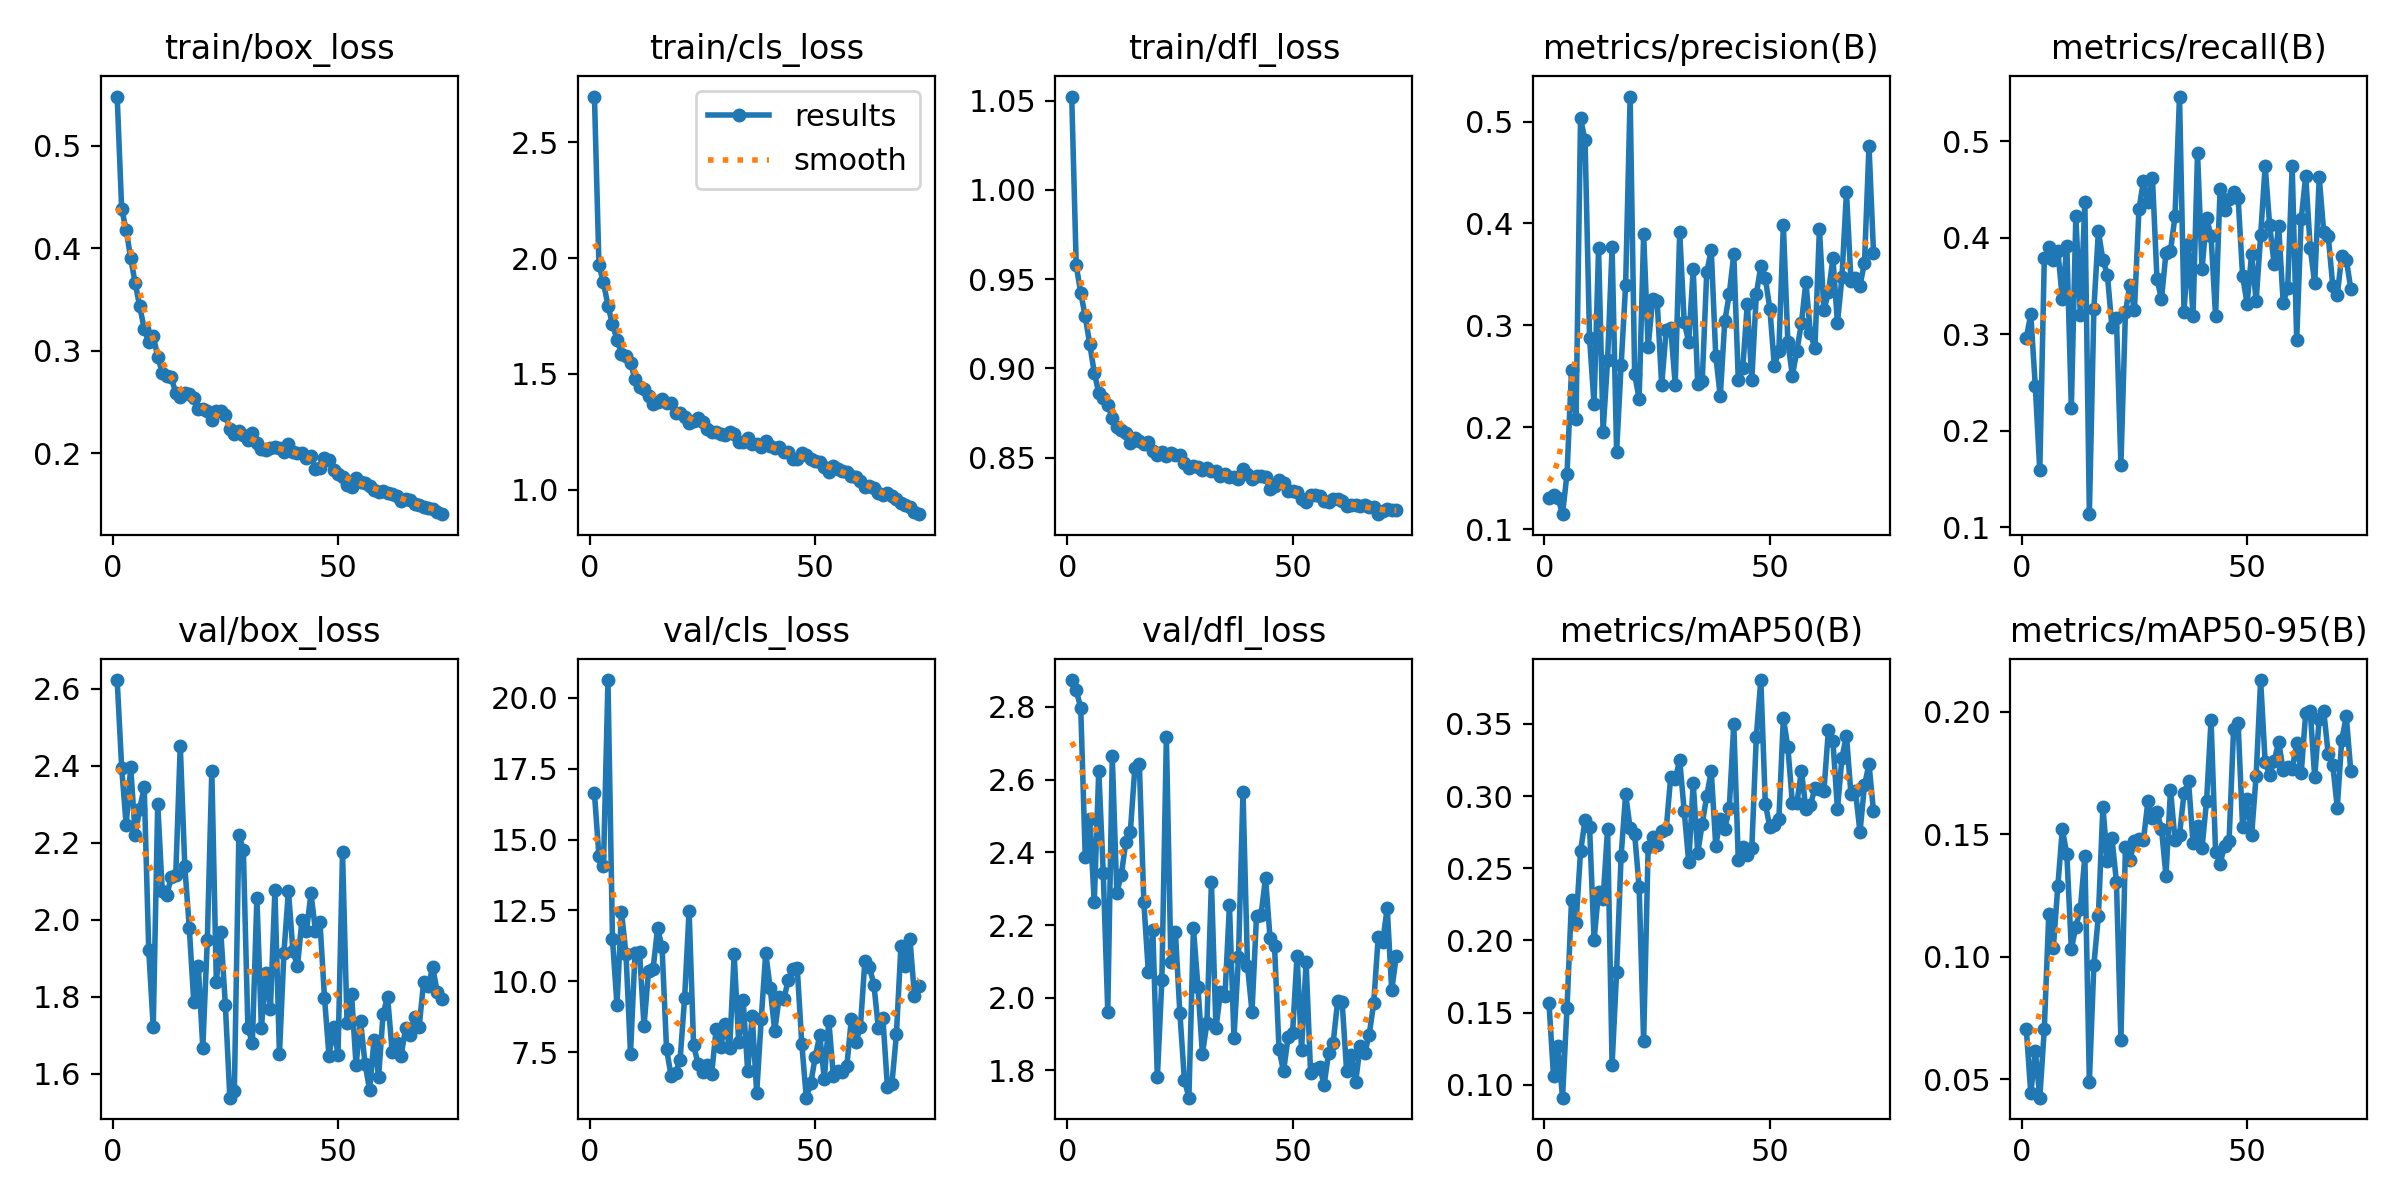

The table this chart was drawn from, first rows:
epoch, time, train/box_loss, train/cls_loss, train/dfl_loss, metrics/precision(B), metrics/recall(B), metrics/mAP50(B), metrics/mAP50-95(B), val/box_loss, val/cls_loss, val/dfl_loss, lr/pg0, lr/pg1, lr/pg2
1, 120.6, 0.5482, 2.697, 1.052, 0.1305, 0.296, 0.1565, 0.07066, 2.622, 16.63, 2.873, 0.0671, 0.0003323, 0.0003323
2, 228, 0.4383, 1.97, 0.9577, 0.1332, 0.3208, 0.1061, 0.04421, 2.395, 14.41, 2.845, 0.0341, 0.0006655, 0.0006655
3, 335.6, 0.4179, 1.895, 0.9424, 0.1307, 0.2466, 0.127, 0.06162, 2.245, 14.05, 2.797, 0.001102, 0.000998, 0.000998
4, 442.9, 0.3905, 1.794, 0.9292, 0.1146, 0.1591, 0.09101, 0.04242, 2.397, 20.63, 2.387, 0.0009978, 0.0009978, 0.0009978
5, 550.3, 0.3659, 1.715, 0.9136, 0.1545, 0.3787, 0.1533, 0.07052, 2.22, 11.5, 2.492, 0.0009961, 0.0009961, 0.0009961
6, 657.7, 0.3433, 1.647, 0.8977, 0.2564, 0.3905, 0.2279, 0.1175, 2.288, 9.162, 2.262, 0.0009939, 0.0009939, 0.0009939
7, 765.5, 0.3216, 1.587, 0.8862, 0.2083, 0.3767, 0.2117, 0.1036, 2.344, 12.44, 2.624, 0.0009912, 0.0009912, 0.0009912
8, 873.3, 0.3082, 1.575, 0.8833, 0.5032, 0.3868, 0.2616, 0.1288, 1.922, 10.96, 2.343, 0.0009881, 0.0009881, 0.0009881
9, 980.9, 0.3146, 1.547, 0.8794, 0.4815, 0.3369, 0.2832, 0.1521, 1.721, 7.44, 1.962, 0.0009844, 0.0009844, 0.0009844
10, 1089, 0.2941, 1.476, 0.8723, 0.2876, 0.3917, 0.2788, 0.1418, 2.301, 11, 2.664, 0.0009803, 0.0009803, 0.0009803
11, 1196, 0.2786, 1.445, 0.867, 0.2223, 0.2237, 0.2003, 0.1032, 2.074, 11.04, 2.288, 0.0009758, 0.0009758, 0.0009758
12, 1303, 0.2758, 1.435, 0.8655, 0.3756, 0.4223, 0.2338, 0.1122, 2.063, 8.419, 2.338, 0.0009707, 0.0009707, 0.0009707
13, 1411, 0.274, 1.405, 0.8636, 0.1956, 0.3199, 0.2285, 0.1195, 2.11, 10.36, 2.428, 0.0009652, 0.0009652, 0.0009652
14, 1518, 0.2586, 1.371, 0.8582, 0.2656, 0.4371, 0.2774, 0.1409, 2.117, 10.42, 2.455, 0.0009593, 0.0009593, 0.0009593
15, 1625, 0.255, 1.378, 0.8613, 0.3764, 0.1137, 0.1139, 0.04892, 2.452, 11.86, 2.631, 0.0009529, 0.0009529, 0.0009529
16, 1733, 0.2591, 1.392, 0.8595, 0.1761, 0.3264, 0.1781, 0.09662, 2.14, 11.21, 2.643, 0.000946, 0.000946, 0.000946
17, 1840, 0.2574, 1.372, 0.8579, 0.2608, 0.4067, 0.2583, 0.1166, 1.979, 7.602, 2.263, 0.0009388, 0.0009388, 0.0009388
18, 1947, 0.254, 1.372, 0.859, 0.3391, 0.3771, 0.3011, 0.1611, 1.785, 6.672, 2.07, 0.0009311, 0.0009311, 0.0009311
19, 2054, 0.2434, 1.331, 0.8538, 0.5245, 0.3617, 0.2778, 0.1389, 1.88, 6.771, 2.185, 0.0009229, 0.0009229, 0.0009229
20, 2161, 0.2434, 1.331, 0.8517, 0.252, 0.3076, 0.274, 0.1485, 1.667, 7.224, 1.781, 0.0009144, 0.0009144, 0.0009144
21, 2268, 0.2415, 1.312, 0.8533, 0.2278, 0.3167, 0.2367, 0.1307, 1.947, 9.392, 2.048, 0.0009055, 0.0009055, 0.0009055
22, 2375, 0.2325, 1.287, 0.8508, 0.3893, 0.1648, 0.13, 0.06588, 2.387, 12.49, 2.717, 0.0008961, 0.0008961, 0.0008961
23, 2482, 0.241, 1.294, 0.8526, 0.2786, 0.3227, 0.2648, 0.1448, 1.837, 7.739, 2.098, 0.0008864, 0.0008864, 0.0008864
24, 2590, 0.241, 1.31, 0.8512, 0.3258, 0.3512, 0.2716, 0.1393, 1.967, 7.081, 2.181, 0.0008763, 0.0008763, 0.0008763
25, 2697, 0.2371, 1.294, 0.8513, 0.3238, 0.3249, 0.266, 0.1474, 1.779, 6.808, 1.958, 0.0008658, 0.0008658, 0.0008658
26, 2804, 0.2234, 1.26, 0.8473, 0.2412, 0.4295, 0.2754, 0.148, 1.538, 7.042, 1.775, 0.000855, 0.000855, 0.000855
27, 2911, 0.2183, 1.251, 0.8444, 0.2951, 0.4586, 0.2769, 0.1477, 1.556, 6.73, 1.725, 0.0008439, 0.0008439, 0.0008439
28, 3018, 0.2219, 1.25, 0.8452, 0.2978, 0.4365, 0.313, 0.1636, 2.221, 8.3, 2.193, 0.0008323, 0.0008323, 0.0008323
29, 3126, 0.2179, 1.239, 0.845, 0.2417, 0.4615, 0.3115, 0.1567, 2.18, 7.694, 2.03, 0.0008205, 0.0008205, 0.0008205
30, 3233, 0.2133, 1.237, 0.8429, 0.3913, 0.3573, 0.325, 0.159, 1.719, 8.493, 1.846, 0.0008084, 0.0008084, 0.0008084
31, 3340, 0.2195, 1.25, 0.8445, 0.3032, 0.3365, 0.2895, 0.1522, 1.68, 7.63, 1.931, 0.000796, 0.000796, 0.000796
32, 3447, 0.2103, 1.24, 0.8425, 0.2836, 0.3844, 0.2541, 0.133, 2.057, 10.94, 2.318, 0.0007832, 0.0007832, 0.0007832
33, 3554, 0.2043, 1.204, 0.8425, 0.3551, 0.3867, 0.3087, 0.1683, 1.72, 7.853, 1.916, 0.0007702, 0.0007702, 0.0007702
34, 3662, 0.2028, 1.207, 0.8397, 0.242, 0.422, 0.2607, 0.1476, 1.862, 9.329, 2.015, 0.000757, 0.000757, 0.000757
35, 3769, 0.2052, 1.221, 0.8407, 0.2454, 0.5462, 0.2807, 0.1498, 1.767, 6.821, 2.005, 0.0007435, 0.0007435, 0.0007435
36, 3876, 0.2062, 1.198, 0.8389, 0.3519, 0.3235, 0.3001, 0.1667, 2.077, 8.782, 2.254, 0.0007297, 0.0007297, 0.0007297
37, 3983, 0.2055, 1.199, 0.8392, 0.3738, 0.3933, 0.3174, 0.1717, 1.65, 6.052, 1.889, 0.0007158, 0.0007158, 0.0007158
38, 4091, 0.2014, 1.186, 0.8378, 0.2701, 0.319, 0.2655, 0.1465, 1.914, 8.657, 2.112, 0.0007016, 0.0007016, 0.0007016
39, 4198, 0.2087, 1.208, 0.8435, 0.2302, 0.4874, 0.2838, 0.1535, 2.075, 10.99, 2.565, 0.0006872, 0.0006872, 0.0006872
40, 4305, 0.2009, 1.187, 0.8407, 0.3038, 0.3679, 0.2771, 0.1445, 1.918, 9.75, 2.088, 0.0006727, 0.0006727, 0.0006727
41, 4412, 0.2003, 1.179, 0.8379, 0.3306, 0.4208, 0.2916, 0.1635, 1.879, 8.237, 1.962, 0.000658, 0.000658, 0.000658
42, 4519, 0.2006, 1.184, 0.8399, 0.3696, 0.4017, 0.3498, 0.1966, 1.999, 9.452, 2.224, 0.0006431, 0.0006431, 0.0006431
43, 4627, 0.1948, 1.164, 0.8396, 0.2462, 0.319, 0.2556, 0.1429, 1.971, 9.358, 2.227, 0.0006281, 0.0006281, 0.0006281
44, 4734, 0.1975, 1.162, 0.8391, 0.2585, 0.4501, 0.2649, 0.1379, 2.068, 10.04, 2.33, 0.000613, 0.000613, 0.000613
45, 4841, 0.1849, 1.13, 0.8323, 0.3213, 0.4283, 0.259, 0.1452, 1.971, 10.44, 2.164, 0.0005978, 0.0005978, 0.0005978
46, 4948, 0.1851, 1.133, 0.834, 0.2467, 0.4396, 0.2637, 0.1473, 1.993, 10.46, 2.141, 0.0005824, 0.0005824, 0.0005824
47, 5055, 0.1954, 1.159, 0.8377, 0.3306, 0.4472, 0.3412, 0.193, 1.797, 7.801, 1.858, 0.000567, 0.000567, 0.000567
48, 5163, 0.1937, 1.15, 0.8359, 0.3579, 0.4413, 0.3803, 0.1953, 1.646, 5.891, 1.797, 0.0005516, 0.0005516, 0.0005516
49, 5270, 0.1831, 1.13, 0.8313, 0.346, 0.3604, 0.2945, 0.153, 1.722, 6.4, 1.891, 0.0005361, 0.0005361, 0.0005361
50, 5377, 0.1795, 1.125, 0.8312, 0.3163, 0.3316, 0.2786, 0.1642, 1.65, 7.338, 1.903, 0.0005205, 0.0005205, 0.0005205
51, 5484, 0.177, 1.117, 0.8308, 0.2601, 0.3835, 0.2797, 0.1496, 2.175, 8.108, 2.116, 0.000505, 0.000505, 0.000505
52, 5591, 0.169, 1.097, 0.8271, 0.2752, 0.3345, 0.2838, 0.1739, 1.732, 6.537, 1.856, 0.0004895, 0.0004895, 0.0004895
53, 5698, 0.1673, 1.076, 0.8255, 0.3983, 0.4023, 0.3541, 0.213, 1.807, 8.607, 2.099, 0.0004739, 0.0004739, 0.0004739
54, 5806, 0.1753, 1.1, 0.8291, 0.2835, 0.4745, 0.3337, 0.1795, 1.622, 6.663, 1.793, 0.0004584, 0.0004584, 0.0004584
55, 5913, 0.1715, 1.09, 0.829, 0.2506, 0.413, 0.2951, 0.1741, 1.736, 6.827, 1.804, 0.000443, 0.000443, 0.000443
56, 6020, 0.1707, 1.081, 0.8283, 0.2748, 0.3725, 0.2953, 0.1798, 1.626, 6.789, 1.81, 0.0004276, 0.0004276, 0.0004276
57, 6127, 0.1683, 1.077, 0.8259, 0.3021, 0.4123, 0.3174, 0.1877, 1.558, 7.009, 1.761, 0.0004122, 0.0004122, 0.0004122
58, 6234, 0.1645, 1.058, 0.8253, 0.3423, 0.3329, 0.2912, 0.1762, 1.689, 8.67, 1.848, 0.000397, 0.000397, 0.000397
59, 6341, 0.1623, 1.055, 0.8268, 0.292, 0.3475, 0.2935, 0.1776, 1.591, 7.86, 1.876, 0.0003819, 0.0003819, 0.0003819
60, 6448, 0.1632, 1.038, 0.8267, 0.2778, 0.4741, 0.3055, 0.1767, 1.755, 8.369, 1.99, 0.0003669, 0.0003669, 0.0003669
... 13 more rows
